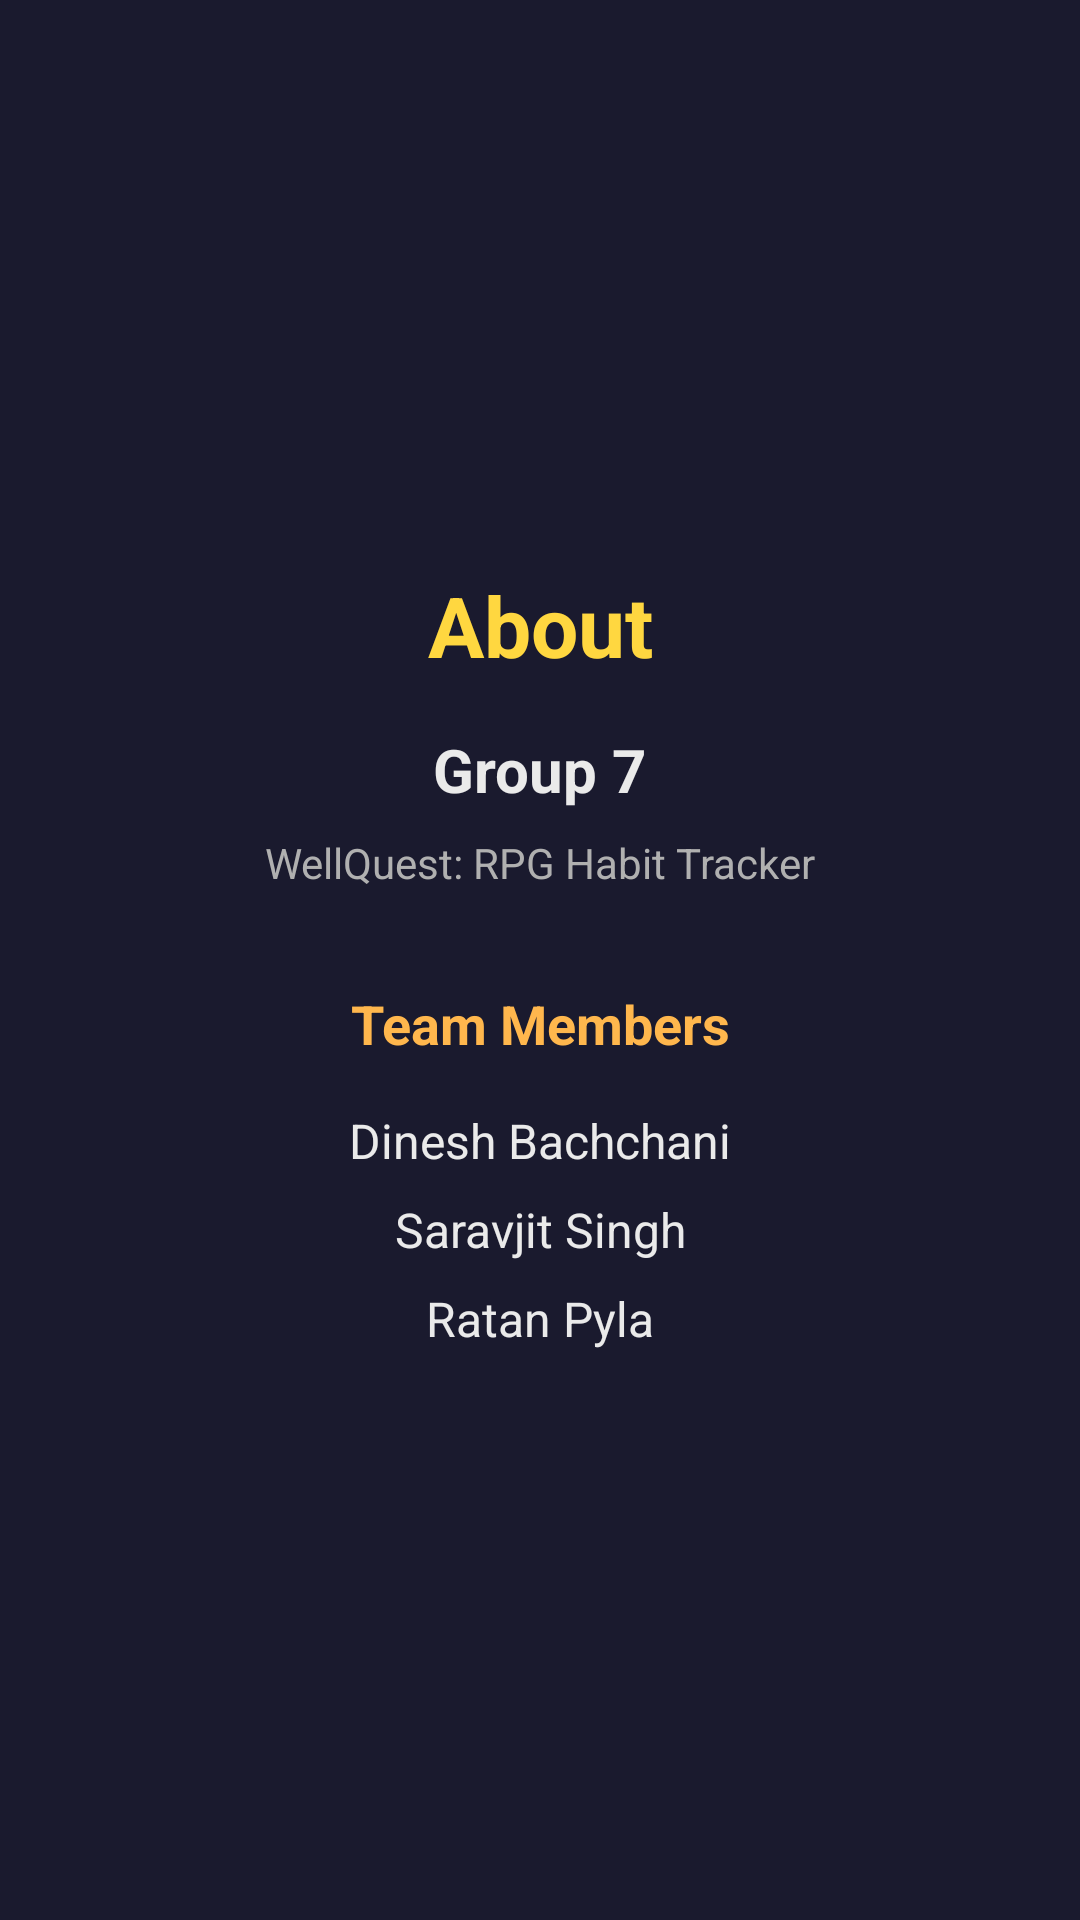

Produce the Android XML layout that renders to this screen, including the resource entries it uses.
<!-- AndroidManifest.xml: application theme Theme.WellQuest -->
<!-- res/layout/activity_about.xml -->
<?xml version="1.0" encoding="utf-8"?>
<androidx.constraintlayout.widget.ConstraintLayout xmlns:android="http://schemas.android.com/apk/res/android"
    xmlns:app="http://schemas.android.com/apk/res-auto"
    xmlns:tools="http://schemas.android.com/tools"
    android:layout_width="match_parent"
    android:layout_height="match_parent"
    android:background="@color/background_dark"
    android:padding="32dp"
    tools:context=".AboutActivity">

    <TextView
        android:id="@+id/tv_about_title"
        android:layout_width="wrap_content"
        android:layout_height="wrap_content"
        android:text="@string/about"
        android:textColor="@color/xp_gold"
        android:textSize="28sp"
        android:textStyle="bold"
        app:layout_constraintBottom_toTopOf="@+id/tv_about_group"
        app:layout_constraintEnd_toEndOf="parent"
        app:layout_constraintStart_toStartOf="parent"
        app:layout_constraintTop_toTopOf="parent"
        app:layout_constraintVertical_chainStyle="packed" />

    <TextView
        android:id="@+id/tv_about_group"
        android:layout_width="wrap_content"
        android:layout_height="wrap_content"
        android:layout_marginTop="16dp"
        android:text="@string/group_name"
        android:textColor="@color/text_primary"
        android:textSize="20sp"
        android:textStyle="bold"
        app:layout_constraintBottom_toTopOf="@+id/tv_about_app"
        app:layout_constraintEnd_toEndOf="parent"
        app:layout_constraintStart_toStartOf="parent"
        app:layout_constraintTop_toBottomOf="@+id/tv_about_title" />

    <TextView
        android:id="@+id/tv_about_app"
        android:layout_width="wrap_content"
        android:layout_height="wrap_content"
        android:layout_marginTop="8dp"
        android:text="WellQuest: RPG Habit Tracker"
        android:textColor="@color/text_secondary"
        android:textSize="14sp"
        app:layout_constraintBottom_toTopOf="@+id/tv_about_members_title"
        app:layout_constraintEnd_toEndOf="parent"
        app:layout_constraintStart_toStartOf="parent"
        app:layout_constraintTop_toBottomOf="@+id/tv_about_group" />

    <TextView
        android:id="@+id/tv_about_members_title"
        android:layout_width="wrap_content"
        android:layout_height="wrap_content"
        android:layout_marginTop="32dp"
        android:text="@string/team_members"
        android:textColor="@color/accent"
        android:textSize="18sp"
        android:textStyle="bold"
        app:layout_constraintBottom_toTopOf="@+id/tv_about_member1"
        app:layout_constraintEnd_toEndOf="parent"
        app:layout_constraintStart_toStartOf="parent"
        app:layout_constraintTop_toBottomOf="@+id/tv_about_app" />

    <TextView
        android:id="@+id/tv_about_member1"
        android:layout_width="wrap_content"
        android:layout_height="wrap_content"
        android:layout_marginTop="16dp"
        android:text="@string/dinesh"
        android:textColor="@color/text_primary"
        android:textSize="16sp"
        app:layout_constraintBottom_toTopOf="@+id/tv_about_member2"
        app:layout_constraintEnd_toEndOf="parent"
        app:layout_constraintStart_toStartOf="parent"
        app:layout_constraintTop_toBottomOf="@+id/tv_about_members_title" />

    <TextView
        android:id="@+id/tv_about_member2"
        android:layout_width="wrap_content"
        android:layout_height="wrap_content"
        android:layout_marginTop="8dp"
        android:text="@string/saravjit"
        android:textColor="@color/text_primary"
        android:textSize="16sp"
        app:layout_constraintBottom_toTopOf="@+id/tv_about_member3"
        app:layout_constraintEnd_toEndOf="parent"
        app:layout_constraintStart_toStartOf="parent"
        app:layout_constraintTop_toBottomOf="@+id/tv_about_member1" />

    <TextView
        android:id="@+id/tv_about_member3"
        android:layout_width="wrap_content"
        android:layout_height="wrap_content"
        android:layout_marginTop="8dp"
        android:text="@string/ratan"
        android:textColor="@color/text_primary"
        android:textSize="16sp"
        app:layout_constraintBottom_toBottomOf="parent"
        app:layout_constraintEnd_toEndOf="parent"
        app:layout_constraintStart_toStartOf="parent"
        app:layout_constraintTop_toBottomOf="@+id/tv_about_member2" />

</androidx.constraintlayout.widget.ConstraintLayout>
<!-- resources referenced by this layout -->
<resources>
  <color name="accent">#FFB74D</color>
  <color name="background_dark">#1A1A2E</color>
  <color name="text_primary">#EAEAEA</color>
  <color name="text_secondary">#B0B0B0</color>
  <color name="xp_gold">#FFD740</color>
  <string name="about">About</string>
  <string name="dinesh">Dinesh Bachchani</string>
  <string name="group_name">Group 7</string>
  <string name="ratan">Ratan Pyla</string>
  <string name="saravjit">Saravjit Singh</string>
  <string name="team_members">Team Members</string>
  <style name="Theme.WellQuest" parent="Base.Theme.WellQuest" />
  <style name="Base.Theme.WellQuest" parent="Theme.Material3.DayNight.NoActionBar">
          
          
      </style>
</resources>
